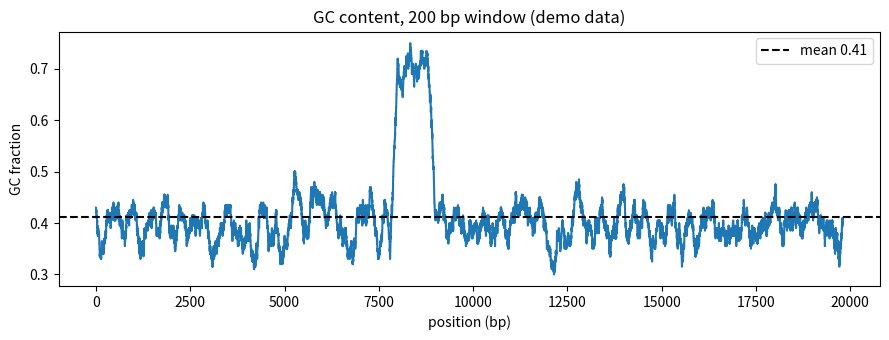

Here is the Python script that generated this plot:
import os,numpy as np,matplotlib;matplotlib.use("Agg")
import matplotlib.pyplot as plt
os.makedirs("figures",exist_ok=True);os.makedirs("results",exist_ok=True)
rng=np.random.default_rng(4);L=20000
gc=np.full(L,0.4);gc[8000:9000]=0.7  # a GC-rich island
seq=np.array([rng.choice(list("ACGT"),p=[(1-g)/2,g/2,g/2,(1-g)/2]) for g in gc])
w=200;isgc=np.isin(seq,["G","C"]).astype(float)
prof=np.convolve(isgc,np.ones(w)/w,mode="valid")
plt.figure(figsize=(9,3.5));plt.plot(prof)
plt.axhline(prof.mean(),ls="--",c="k",label=f"mean {prof.mean():.2f}")
plt.xlabel("position (bp)");plt.ylabel("GC fraction");plt.title("GC content, 200 bp window (demo data)");plt.legend()
plt.tight_layout();plt.savefig("figures/demo.png",dpi=150)
open("results/summary.txt","w").write("one GC-rich island detected\n");print("ok")
